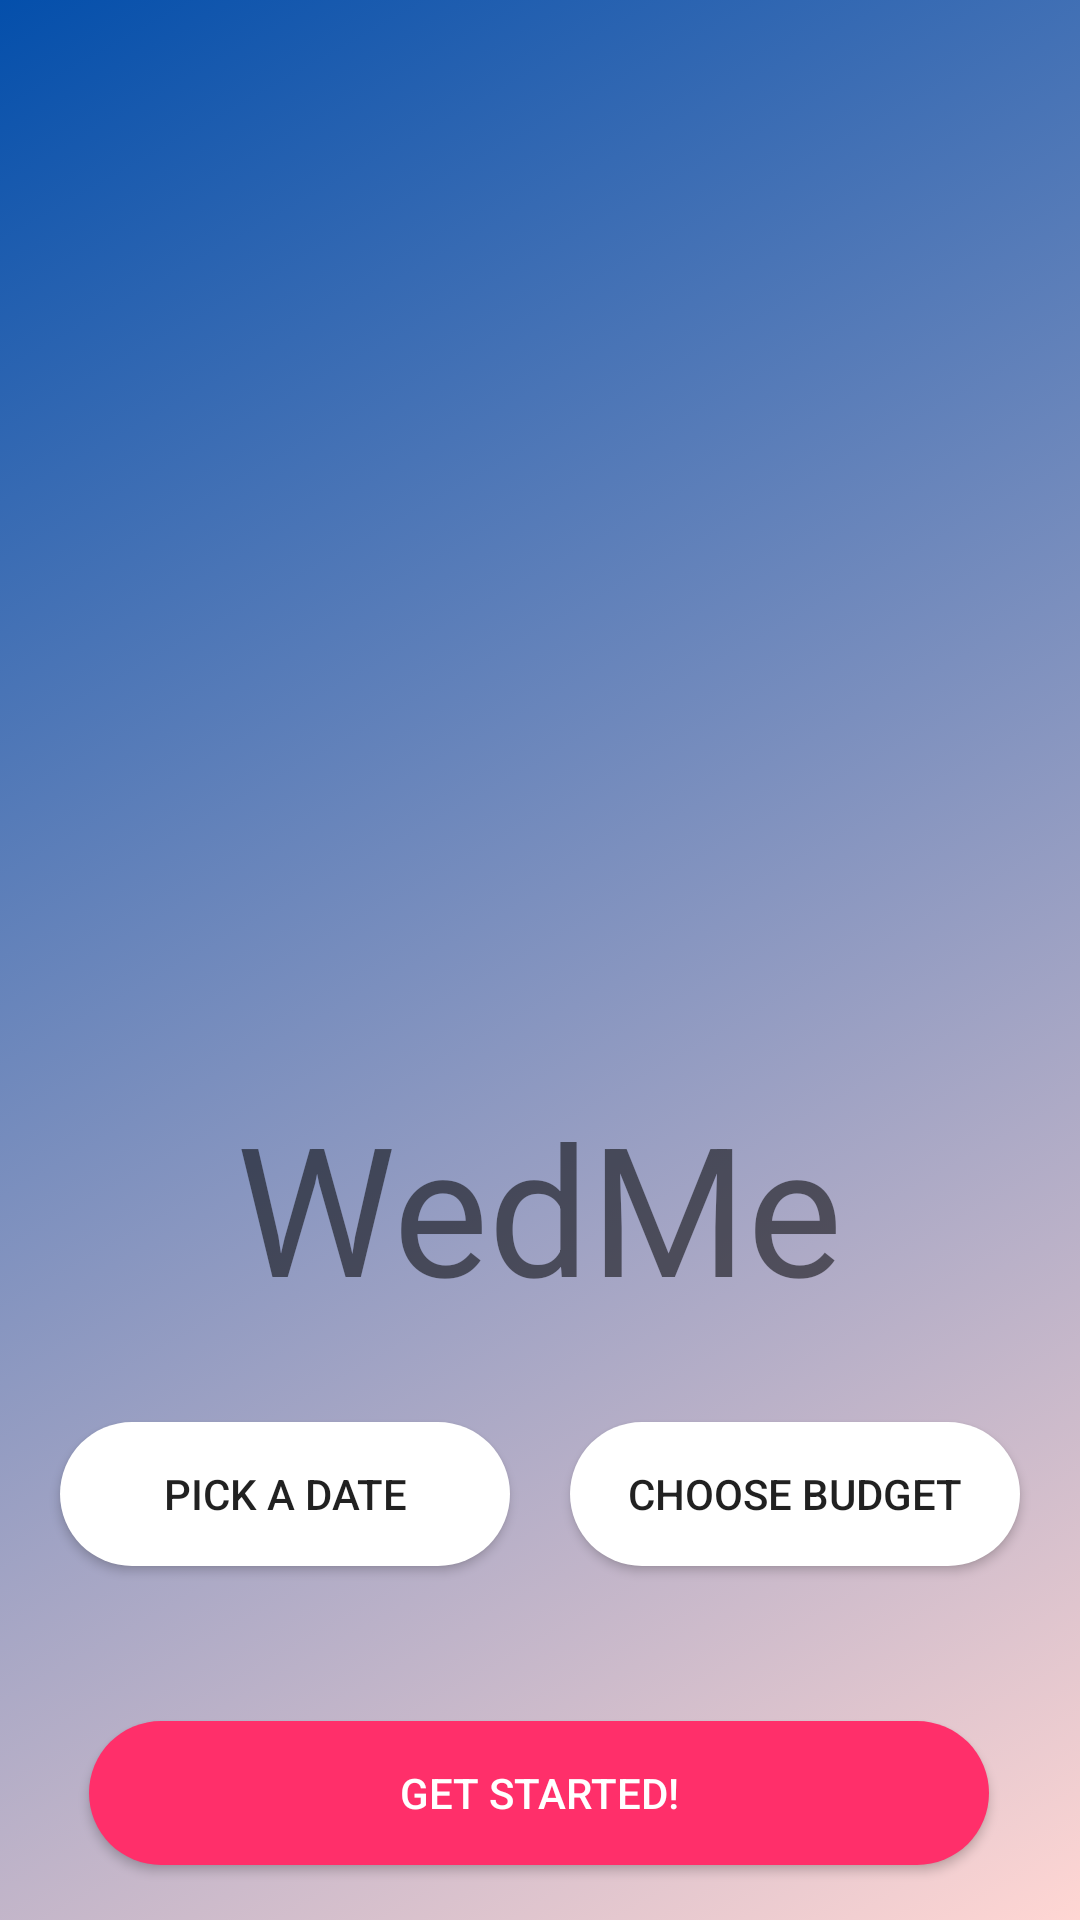

Write the Android layout XML for this screen, with the resource values it uses.
<!-- AndroidManifest.xml: activity theme AppTheme.NoActionBar -->
<!-- res/layout/activity_main2.xml -->
<?xml version="1.0" encoding="utf-8"?>
<android.support.constraint.ConstraintLayout xmlns:android="http://schemas.android.com/apk/res/android"
    xmlns:app="http://schemas.android.com/apk/res-auto"
    xmlns:tools="http://schemas.android.com/tools"
    android:id="@+id/linear"
    android:layout_width="match_parent"
    android:layout_height="match_parent"
    android:background="@drawable/gradient_list"
    android:orientation="vertical"
    tools:context=".MainActivity">

    <TextView
        android:id="@+id/display"
        android:layout_width="wrap_content"
        android:layout_height="wrap_content"

        android:layout_marginTop="20dp"
        app:fontFamily="@font/carrois_gothic"
        android:textSize="20dp"
        app:layout_constraintEnd_toEndOf="@+id/pick"
        app:layout_constraintStart_toStartOf="@+id/pick"
        app:layout_constraintTop_toBottomOf="@+id/pick"
        tools:text="Date" />

    <TextView
        android:id="@+id/Budget"
        android:layout_width="wrap_content"
        android:layout_height="wrap_content"
        android:textSize="20dp"

        android:layout_marginTop="16dp"
        app:fontFamily="@font/carrois_gothic"
        app:layout_constraintEnd_toEndOf="@+id/choose_budget"
        app:layout_constraintStart_toStartOf="@+id/choose_budget"
        app:layout_constraintTop_toBottomOf="@+id/choose_budget"
        tools:text="Budget" />

    <Button
        android:id="@+id/pick"
        android:layout_width="150dp"
        android:layout_height="wrap_content"
        android:layout_marginTop="32dp"
        android:text="Pick A Date"
        android:background="@drawable/two_buttons"

        app:layout_constraintEnd_toStartOf="@+id/choose_budget"
        app:layout_constraintHorizontal_bias="0.5"
        app:layout_constraintStart_toStartOf="parent"
        app:layout_constraintTop_toBottomOf="@+id/textView7" />


    <Button
        android:id="@+id/calculate"
        android:layout_width="300dp"
        android:layout_height="wrap_content"
        android:layout_marginTop="8dp"
        android:background="@drawable/get_started_button"
        android:text="Get Started!"
        android:textColor="#ffffff"
        app:layout_constraintBottom_toBottomOf="parent"
        app:layout_constraintEnd_toEndOf="parent"
        app:layout_constraintHorizontal_bias="0.495"
        app:layout_constraintStart_toStartOf="parent"
        app:layout_constraintTop_toBottomOf="@+id/textView7"
        app:layout_constraintVertical_bias="0.872" />

    <TextView

        android:id="@+id/textView7"
        android:layout_width="wrap_content"
        android:layout_height="wrap_content"
        android:layout_marginTop="8dp"

        android:text="WedMe"
        android:textSize="60sp"
        app:fontFamily="@font/yesteryear"
        app:layout_constraintEnd_toEndOf="parent"
        app:layout_constraintHorizontal_bias="0.498"
        app:layout_constraintStart_toStartOf="parent"
        app:layout_constraintTop_toBottomOf="@+id/imageView2" />

    <ImageView
        android:id="@+id/imageView2"
        android:layout_width="150dp"
        android:layout_height="150dp"
        android:layout_marginTop="204dp"
        android:src="@drawable/couple"
        app:layout_constraintEnd_toEndOf="parent"
        app:layout_constraintHorizontal_bias="0.5"
        app:layout_constraintStart_toStartOf="parent"
        app:layout_constraintTop_toTopOf="parent" />

    <Button
        android:id="@+id/choose_budget"
        android:layout_width="150dp"
        android:layout_height="wrap_content"
        android:layout_marginTop="32dp"
        android:text="Choose Budget"
        android:background="@drawable/two_buttons"
        app:layout_constraintEnd_toEndOf="parent"
        app:layout_constraintHorizontal_bias="0.5"
        app:layout_constraintStart_toEndOf="@+id/pick"
        app:layout_constraintTop_toBottomOf="@+id/textView7" />


</android.support.constraint.ConstraintLayout>
<!-- resources referenced by this layout -->
<resources>
  <!-- drawable get_started_button (drawable) -->
  <?xml version="1.0" encoding="utf-8"?>
  <selector xmlns:android="http://schemas.android.com/apk/res/android">
      <item android:state_pressed="true" >
          <shape android:shape="rectangle"  >
              <corners android:radius="50dp" />
              <solid  android:color="#FF5D8A"  />
          </shape>
      </item>
      <item android:state_focused="true">
          <shape android:shape="rectangle"  >
              <corners android:radius="50dp" />
  
              <solid  android:color="#DBDBDB"  />
          </shape>
      </item>
      <item>
          <shape android:shape="rectangle"  >
              <corners android:radius="50dp" />
              <solid  android:color="#FF2F6A"  />
          </shape>
      </item>
  
  </selector>
  <!-- drawable gradient_list (drawable) -->
  <?xml version="1.0" encoding="utf-8"?>
  <animation-list xmlns:android="http://schemas.android.com/apk/res/android">
  <item android:drawable="@drawable/gradient_one"
      android:duration="4000"/>
  
      <item android:drawable="@drawable/gradient_two"
          android:duration="4000"/>
  
      <item android:drawable="@drawable/gradient_three"
          android:duration="4000"/>
  </animation-list>
  <!-- drawable two_buttons (drawable) -->
  <?xml version="1.0" encoding="utf-8"?>
  <selector xmlns:android="http://schemas.android.com/apk/res/android">
      <item android:state_pressed="true" >
          <shape android:shape="rectangle"  >
              <corners android:radius="50dp" />
              <solid  android:color="#DBDBDB"  />
          </shape>
      </item>
      <item android:state_focused="true">
          <shape android:shape="rectangle"  >
              <corners android:radius="50dp" />
              <solid  android:color="#DBDBDB"  />
          </shape>
      </item>
      <item>
          <shape android:shape="rectangle"  >
              <corners android:radius="50dp" />
              <solid  android:color="#FFFFFF"  />
          </shape>
      </item>
  
  </selector>
  <style name="AppTheme.NoActionBar">
          <item name="windowActionBar">false</item>
          <item name="windowNoTitle">true</item>
      </style>
  <!-- drawable gradient_one (drawable) -->
  <?xml version="1.0" encoding="utf-8"?>
  <shape xmlns:android="http://schemas.android.com/apk/res/android">
  <gradient
      android:angle="135"
      android:endColor="#044fab"
      android:startColor="#ffd6d3"
  
  
      />
  </shape>
  <!-- drawable gradient_two (drawable-v24) -->
  <?xml version="1.0" encoding="utf-8"?>
  <shape xmlns:android="http://schemas.android.com/apk/res/android">
  <gradient
      android:angle="45"
      android:endColor="#044fab"
      android:startColor="#555252"
  
  
      />
  </shape>
  <!-- drawable gradient_three (drawable-v24) -->
  <?xml version="1.0" encoding="utf-8"?>
  <shape xmlns:android="http://schemas.android.com/apk/res/android">
  <gradient
      android:angle="45"
      android:endColor="#044fab"
      android:startColor="#F877FF"
  
  
      />
  </shape>
</resources>
